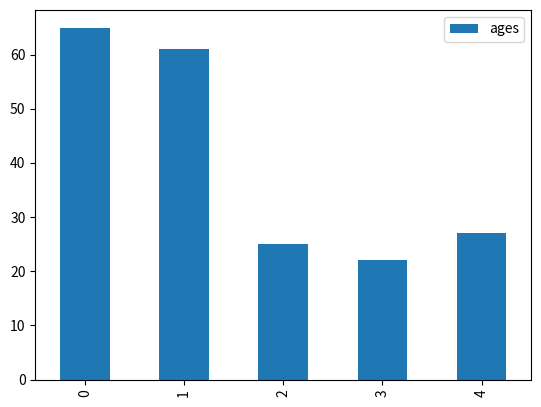

This chart was generated by the following Python code:
import pandas as pd
import matplotlib.pyplot as plt

plotdata = pd.DataFrame({"ages": [65, 61, 25, 22, 27]})

plotdata.plot(kind="bar")
plt.show()